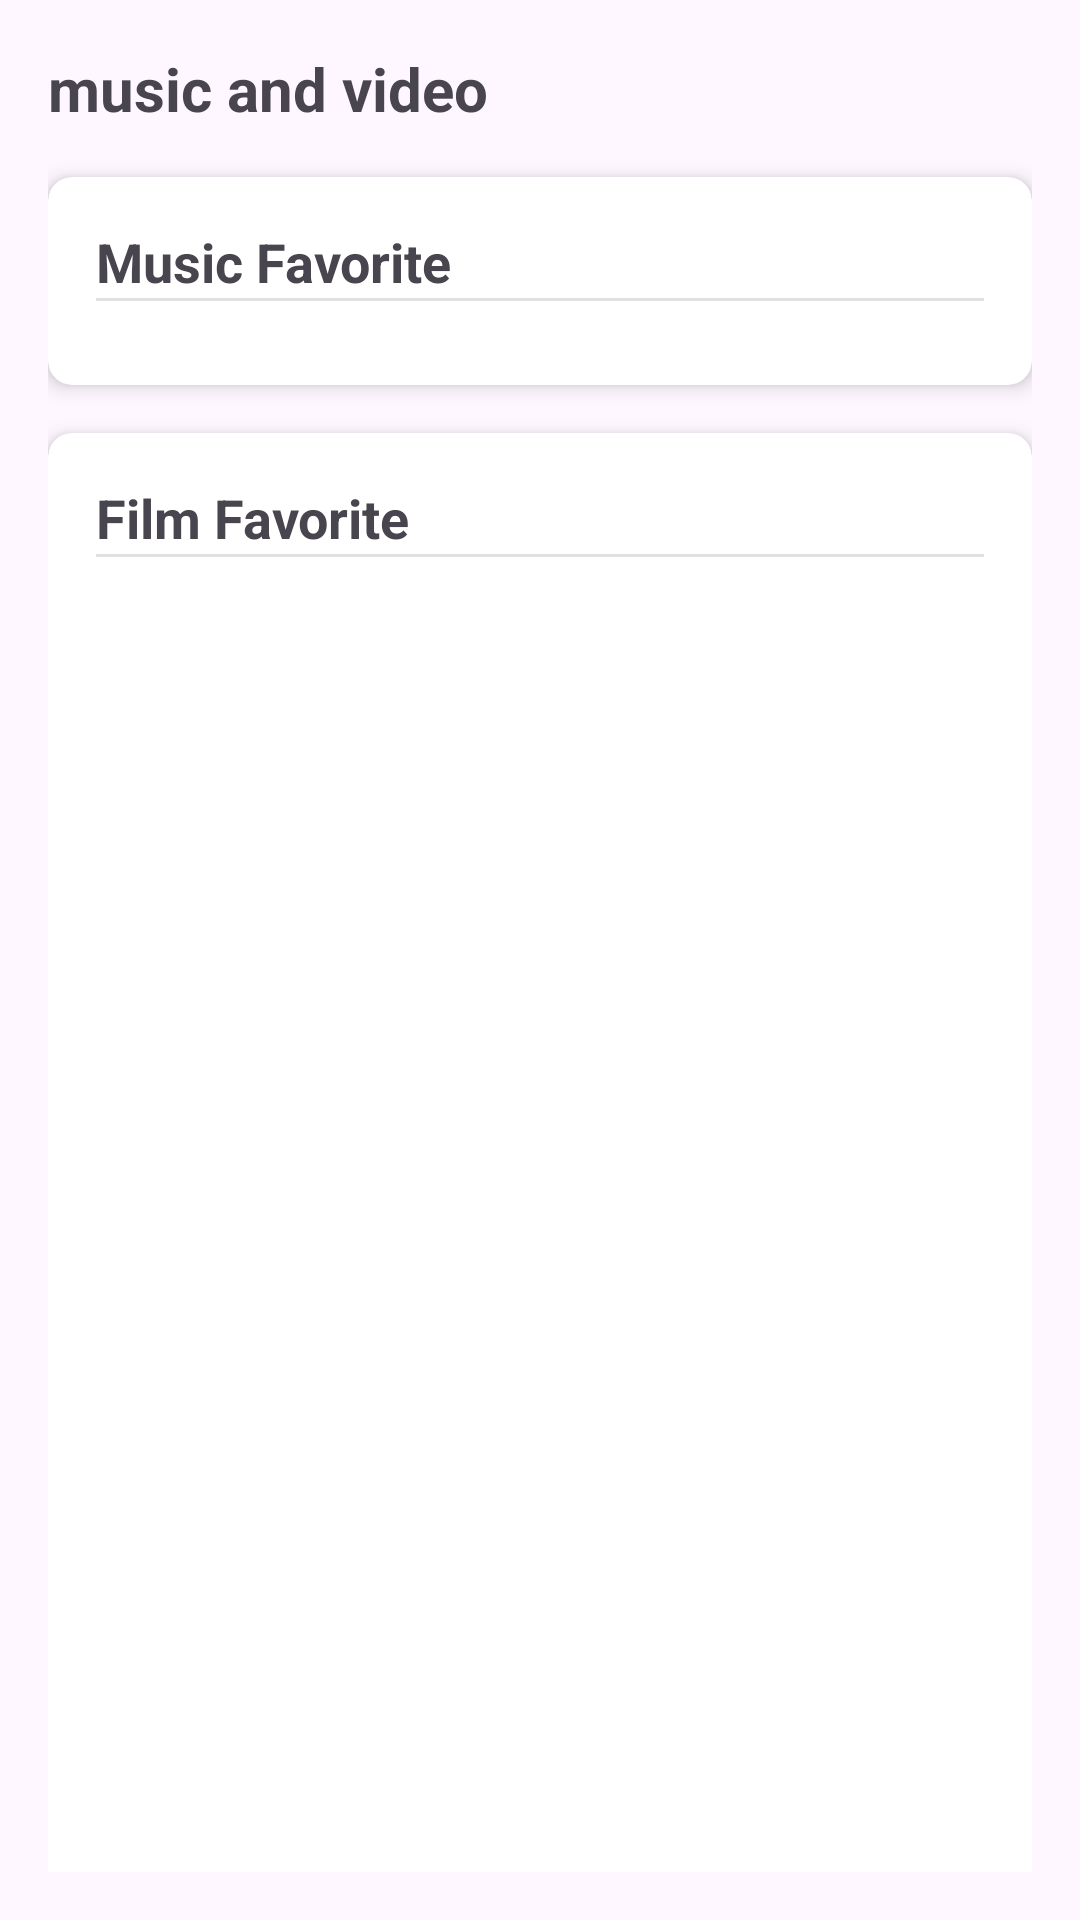

The Android layout XML behind this screen, and the referenced resources:
<!-- AndroidManifest.xml: application theme Theme.AppKu -->
<!-- res/layout/fragment_music_video.xml -->
<?xml version="1.0" encoding="utf-8"?>
<androidx.core.widget.NestedScrollView xmlns:android="http://schemas.android.com/apk/res/android"
    xmlns:app="http://schemas.android.com/apk/res-auto"
    xmlns:tools="http://schemas.android.com/tools"
    android:layout_width="match_parent"
    android:layout_height="match_parent"
    android:padding="16dp">

    <LinearLayout
        android:layout_width="match_parent"
        android:layout_height="wrap_content"
        android:orientation="vertical">

        <TextView
            android:id="@+id/txt_media"
            android:layout_width="match_parent"
            android:layout_height="wrap_content"
            android:layout_marginBottom="16dp"
            android:text="music and video"
            android:textSize="20sp"
            android:textStyle="bold" />

        <androidx.cardview.widget.CardView
            android:layout_width="wrap_content"
            android:layout_height="wrap_content"
            android:layout_marginBottom="16dp"
            app:cardCornerRadius="8dp"
            app:cardElevation="4dp">

            <LinearLayout
                android:layout_width="match_parent"
                android:layout_height="wrap_content"
                android:orientation="vertical"
                android:padding="16dp">

                <TextView
                    android:id="@+id/t_music_favorite"
                    android:layout_width="match_parent"
                    android:layout_height="wrap_content"
                    android:text="Music Favorite"
                    android:textSize="18sp"
                    android:textStyle="bold" />

                <View
                    android:id="@+id/divider1"
                    android:layout_width="match_parent"
                    android:layout_height="1dp"
                    android:layout_marginBottom="12dp"
                    android:background="?android:attr/listDivider" />

                <androidx.recyclerview.widget.RecyclerView
                    android:id="@+id/recyclerViewMusicFavorite"
                    android:layout_width="match_parent"
                    android:layout_height="wrap_content"
                    android:nestedScrollingEnabled="false" />
            </LinearLayout>
        </androidx.cardview.widget.CardView>

        <androidx.cardview.widget.CardView
            android:layout_width="wrap_content"
            android:layout_height="550dp"
            android:layout_marginBottom="16dp"
            app:cardCornerRadius="8dp"
            app:cardElevation="4dp">

            <LinearLayout
                android:layout_width="match_parent"
                android:layout_height="wrap_content"
                android:orientation="vertical"
                android:padding="16dp">

                <TextView
                    android:id="@+id/t_video"
                    android:layout_width="match_parent"
                    android:layout_height="wrap_content"
                    android:text="Film Favorite"
                    android:textSize="18sp"
                    android:textStyle="bold" />

                <View
                    android:id="@+id/divider2"
                    android:layout_width="match_parent"
                    android:layout_height="1dp"
                    android:layout_marginBottom="12dp"
                    android:background="?android:attr/listDivider" />

                <androidx.core.widget.NestedScrollView
                    android:layout_width="match_parent"
                    android:layout_height="match_parent"
                    android:fillViewport="true">

                    <LinearLayout
                        android:layout_width="match_parent"
                        android:layout_height="wrap_content"
                        android:orientation="vertical">

                        <androidx.recyclerview.widget.RecyclerView
                            android:id="@+id/recyclerViewVideo"
                            android:layout_width="match_parent"
                            android:layout_height="wrap_content"
                            android:nestedScrollingEnabled="false" />
                    </LinearLayout>
                </androidx.core.widget.NestedScrollView>

            </LinearLayout>
        </androidx.cardview.widget.CardView>
    </LinearLayout>
</androidx.core.widget.NestedScrollView>
<!-- resources referenced by this layout -->
<resources>
  <style name="Theme.AppKu" parent="Base.Theme.AppKu" />
  <style name="Base.Theme.AppKu" parent="Theme.Material3.DayNight.NoActionBar">
          
          
      </style>
</resources>
